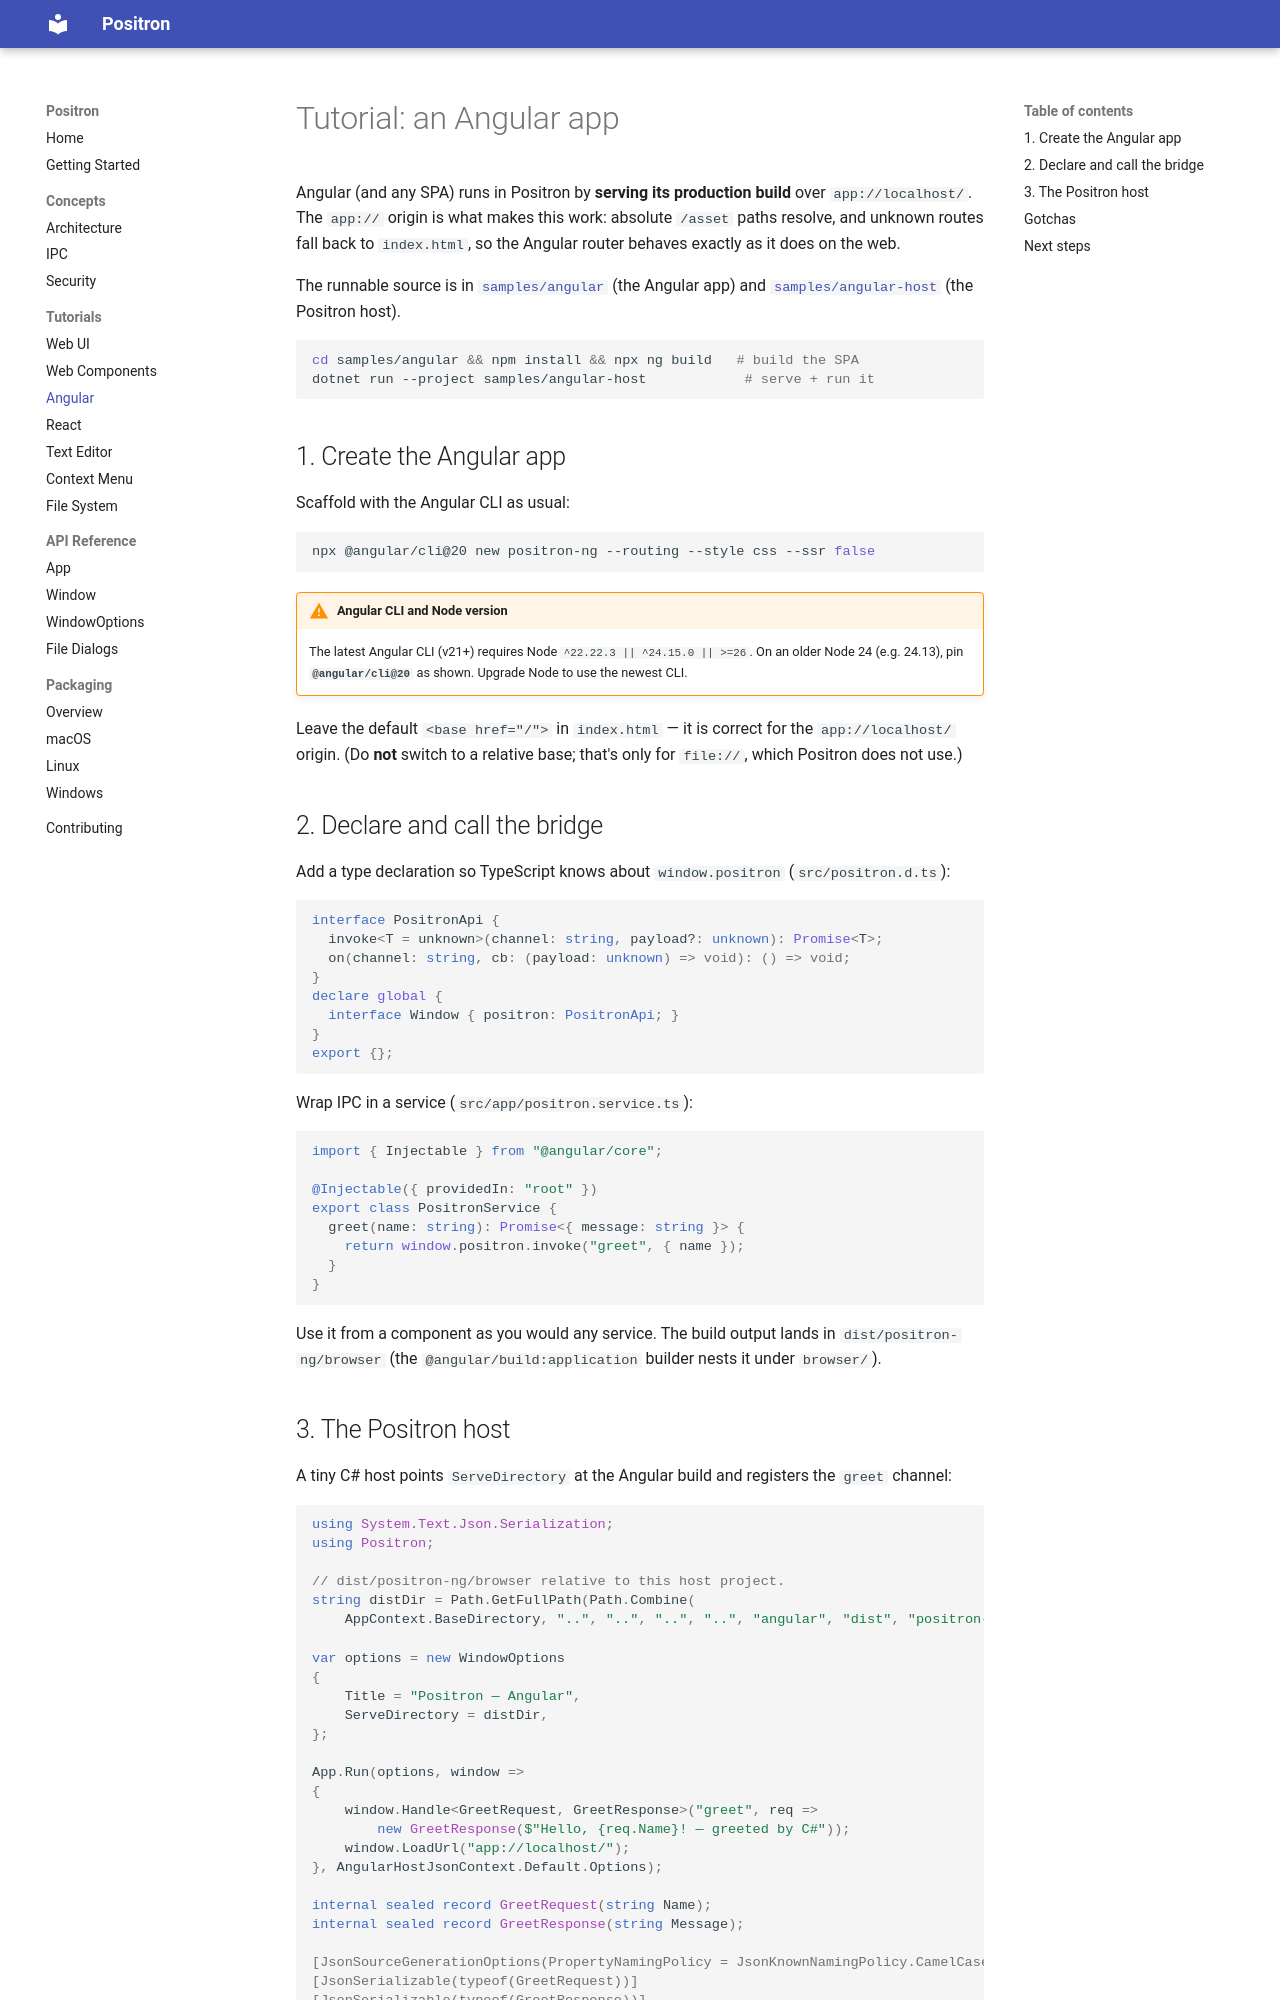

repository: bbogovich/Positron · page: tutorials/angular/index.html · generator: mkdocs

# Tutorial: an Angular app

Angular (and any SPA) runs in Positron by **serving its production build** over `app://localhost/`.
The `app://` origin is what makes this work: absolute `/asset` paths resolve, and unknown routes
fall back to `index.html`, so the Angular router behaves exactly as it does on the web.

The runnable source is in
[`samples/angular`](https://github.com/bbogovich/Positron/tree/main/samples/angular) (the Angular
app) and
[`samples/angular-host`](https://github.com/bbogovich/Positron/tree/main/samples/angular-host) (the
Positron host).

```bash
cd samples/angular && npm install && npx ng build   # build the SPA
dotnet run --project samples/angular-host            # serve + run it
```

## 1. Create the Angular app

Scaffold with the Angular CLI as usual:

```bash
npx @angular/cli@20 new positron-ng --routing --style css --ssr false
```

!!! warning "Angular CLI and Node version"
    The latest Angular CLI (v21+) requires Node `^22.22.3 || ^24.15.0 || >=26`. On an older Node 24
    (e.g. 24.13), pin **`@angular/cli@20`** as shown. Upgrade Node to use the newest CLI.

Leave the default `<base href="/">` in `index.html` — it is correct for the `app://localhost/`
origin. (Do **not** switch to a relative base; that's only for `file://`, which Positron does not
use.)

## 2. Declare and call the bridge

Add a type declaration so TypeScript knows about `window.positron` (`src/positron.d.ts`):

```ts
interface PositronApi {
  invoke<T = unknown>(channel: string, payload?: unknown): Promise<T>;
  on(channel: string, cb: (payload: unknown) => void): () => void;
}
declare global {
  interface Window { positron: PositronApi; }
}
export {};
```

Wrap IPC in a service (`src/app/positron.service.ts`):

```ts
import { Injectable } from "@angular/core";

@Injectable({ providedIn: "root" })
export class PositronService {
  greet(name: string): Promise<{ message: string }> {
    return window.positron.invoke("greet", { name });
  }
}
```

Use it from a component as you would any service. The build output lands in
`dist/positron-ng/browser` (the `@angular/build:application` builder nests it under `browser/`).
